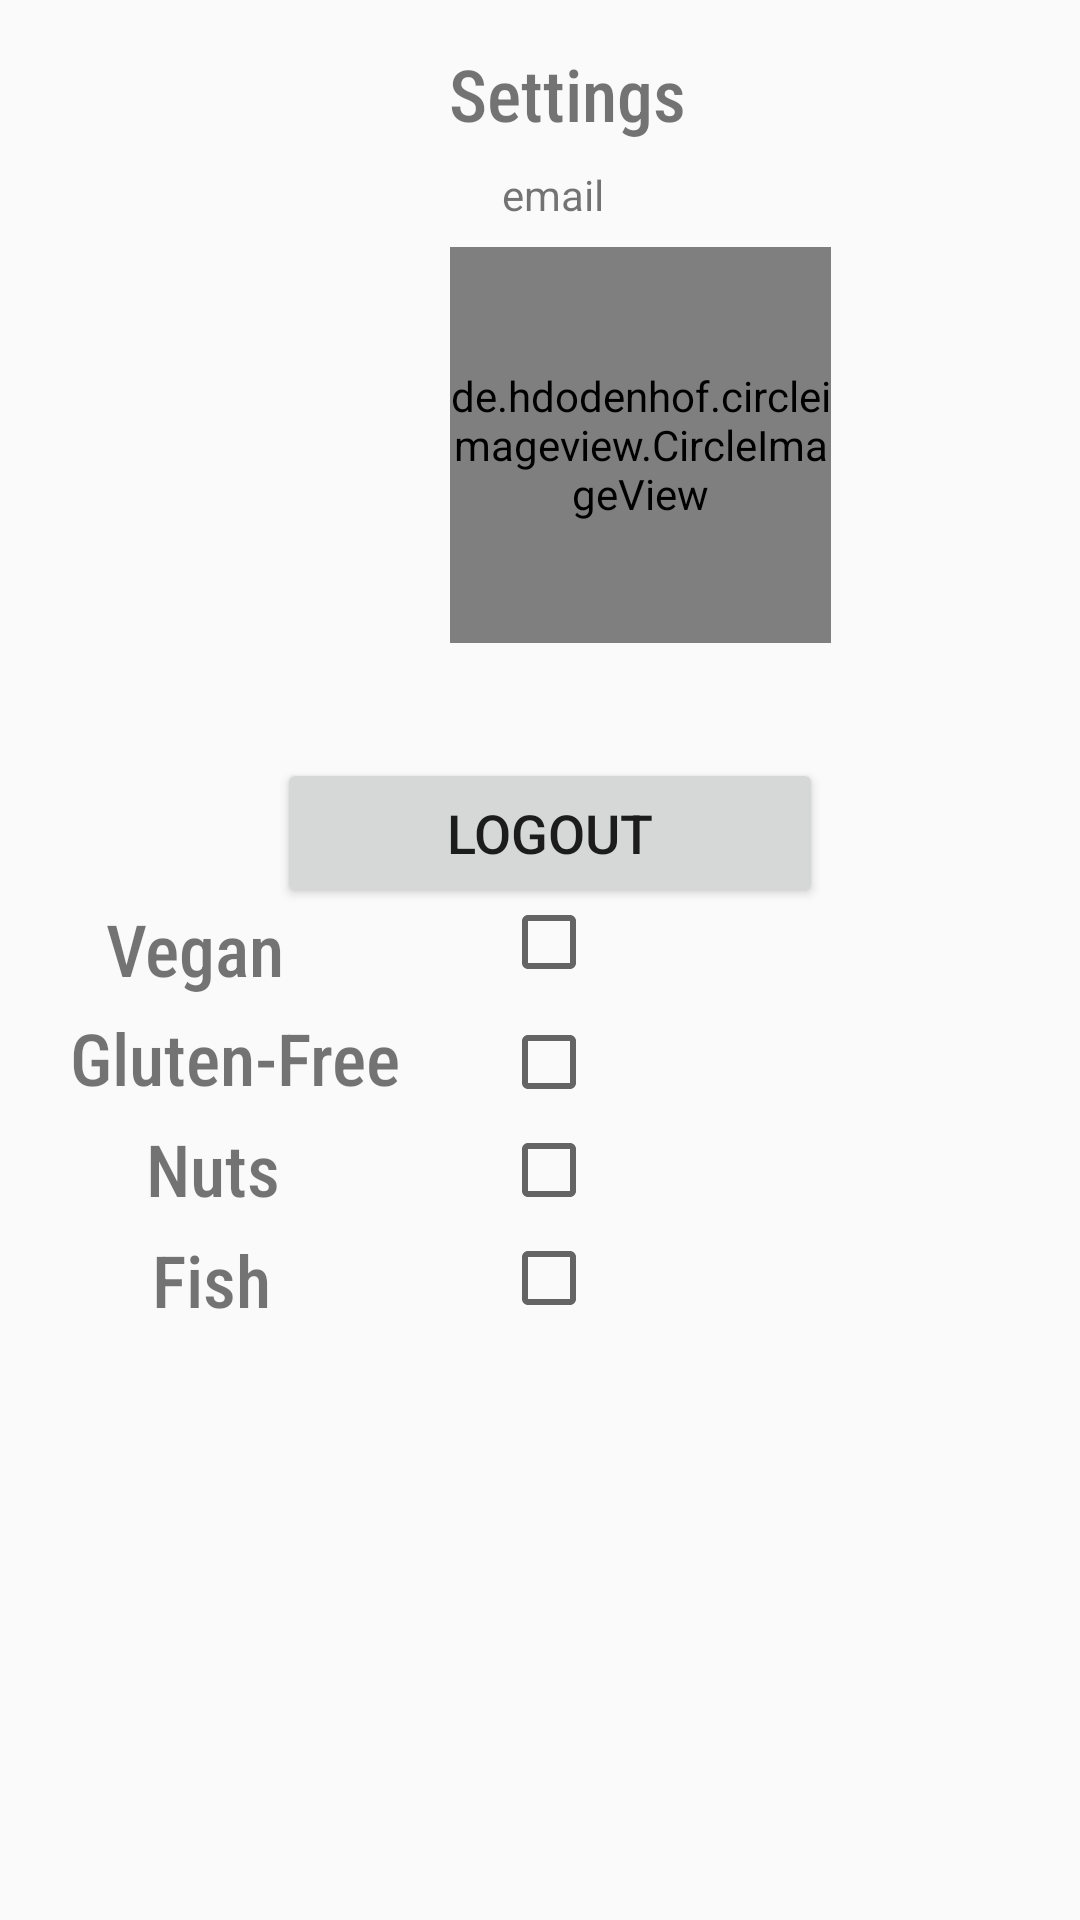

Write the Android layout XML for this screen, with the resource values it uses.
<!-- AndroidManifest.xml: application theme AppTheme -->
<!-- res/layout/activity_profile.xml -->
<?xml version="1.0" encoding="utf-8"?>
<android.support.constraint.ConstraintLayout xmlns:android="http://schemas.android.com/apk/res/android"
    xmlns:app="http://schemas.android.com/apk/res-auto"
    xmlns:tools="http://schemas.android.com/tools"
    android:layout_width="match_parent"
    android:layout_height="match_parent"
    tools:context=".ProfileActivity">

    <TextView
        android:id="@+id/textView"
        android:layout_width="wrap_content"
        android:layout_height="wrap_content"
        android:layout_marginStart="16dp"
        android:layout_marginTop="400dp"
        android:layout_marginBottom="467dp"
        android:fontFamily="sans-serif-condensed-medium"
        android:text="Diet Restrictions"
        android:textSize="30sp"
        android:textStyle="bold"
        app:layout_constraintBottom_toBottomOf="parent"
        app:layout_constraintHorizontal_bias="0.076"
        app:layout_constraintLeft_toLeftOf="parent"
        app:layout_constraintRight_toRightOf="parent"
        app:layout_constraintStart_toStartOf="parent"
        app:layout_constraintTop_toBottomOf="@+id/textView2" />

    <TextView
        android:id="@+id/textView7"
        android:layout_width="wrap_content"
        android:layout_height="wrap_content"
        android:layout_marginStart="16dp"
        android:layout_marginTop="8dp"
        android:layout_marginBottom="196dp"
        android:fontFamily="sans-serif-condensed-medium"
        android:text="Meal Dislikes"
        android:textSize="30sp"
        android:textStyle="bold"
        app:layout_constraintBottom_toBottomOf="parent"
        app:layout_constraintHorizontal_bias="0.076"
        app:layout_constraintLeft_toLeftOf="parent"
        app:layout_constraintRight_toRightOf="parent"
        app:layout_constraintStart_toStartOf="parent"
        app:layout_constraintTop_toBottomOf="@+id/textView6"
        app:layout_constraintVertical_bias="0.0" />

    <CheckBox
        android:id="@+id/checkBox"
        android:layout_width="53dp"
        android:layout_height="48dp"
        android:layout_marginEnd="140dp"
        app:layout_constraintEnd_toEndOf="parent"
        app:layout_constraintTop_toBottomOf="@+id/textView" />

    <CheckBox
        android:id="@+id/checkBox3"
        android:layout_width="53dp"
        android:layout_height="48dp"
        android:layout_marginTop="40dp"
        android:layout_marginEnd="140dp"
        app:layout_constraintEnd_toEndOf="parent"
        app:layout_constraintTop_toBottomOf="@+id/textView" />

    <CheckBox
        android:id="@+id/checkBox4"
        android:layout_width="53dp"
        android:layout_height="48dp"
        android:layout_marginTop="76dp"
        android:layout_marginEnd="140dp"
        app:layout_constraintEnd_toEndOf="parent"
        app:layout_constraintTop_toBottomOf="@+id/textView" />

    <CheckBox
        android:id="@+id/checkBox5"
        android:layout_width="53dp"
        android:layout_height="48dp"
        android:layout_marginTop="112dp"
        android:layout_marginEnd="140dp"
        app:layout_constraintEnd_toEndOf="parent"
        app:layout_constraintTop_toBottomOf="@+id/textView" />

    <TextView
        android:id="@+id/textView2"
        android:layout_width="wrap_content"
        android:layout_height="wrap_content"
        android:layout_marginLeft="168dp"
        android:layout_marginTop="15dp"
        android:layout_marginRight="150dp"
        android:fontFamily="sans-serif-condensed-medium"
        android:text="Settings"

        android:textSize="24sp"
        app:layout_constraintEnd_toEndOf="parent"
        app:layout_constraintStart_toStartOf="parent"
        app:layout_constraintTop_toTopOf="parent" />

    <TextView
        android:id="@+id/textView3"
        android:layout_width="wrap_content"
        android:layout_height="0dp"
        android:layout_marginStart="8dp"
        android:layout_marginTop="10dp"
        android:layout_marginEnd="45dp"
        android:fontFamily="sans-serif-condensed-medium"
        android:text="Vegan"
        android:textSize="24sp"
        app:layout_constraintEnd_toStartOf="@+id/checkBox"
        app:layout_constraintStart_toStartOf="parent"
        app:layout_constraintTop_toBottomOf="@+id/textView" />

    <TextView
        android:id="@+id/textView4"
        android:layout_width="wrap_content"
        android:layout_height="0dp"
        android:layout_marginStart="8dp"
        android:layout_marginTop="4dp"
        android:layout_marginEnd="8dp"
        android:fontFamily="sans-serif-condensed-medium"
        android:text="Gluten-Free"
        android:textSize="24sp"
        app:layout_constraintEnd_toStartOf="@+id/checkBox3"
        app:layout_constraintHorizontal_bias="0.373"
        app:layout_constraintStart_toStartOf="parent"
        app:layout_constraintTop_toBottomOf="@+id/textView3" />

    <TextView
        android:id="@+id/textView5"
        android:layout_width="wrap_content"
        android:layout_height="0dp"
        android:layout_marginStart="8dp"
        android:layout_marginTop="41dp"
        android:layout_marginEnd="8dp"
        android:fontFamily="sans-serif-condensed-medium"
        android:text="Nuts"
        android:textSize="24sp"
        app:layout_constraintEnd_toStartOf="@+id/checkBox4"
        app:layout_constraintHorizontal_bias="0.382"
        app:layout_constraintStart_toStartOf="parent"
        app:layout_constraintTop_toBottomOf="@+id/textView3" />

    <TextView
        android:id="@+id/textView6"
        android:layout_width="wrap_content"
        android:layout_height="0dp"
        android:layout_marginStart="8dp"
        android:layout_marginTop="78dp"
        android:layout_marginEnd="8dp"
        android:fontFamily="sans-serif-condensed-medium"
        android:text="Fish"
        android:textSize="24sp"
        app:layout_constraintEnd_toStartOf="@+id/checkBox5"
        app:layout_constraintHorizontal_bias="0.382"
        app:layout_constraintStart_toStartOf="parent"
        app:layout_constraintTop_toBottomOf="@+id/textView3" />

    <TextView
        android:id="@+id/textView8"
        android:layout_width="wrap_content"
        android:layout_height="wrap_content"
        android:layout_marginStart="8dp"
        android:layout_marginTop="8dp"
        android:layout_marginEnd="8dp"
        android:text="email "
        app:layout_constraintEnd_toEndOf="parent"
        app:layout_constraintHorizontal_bias="0.52"
        app:layout_constraintStart_toStartOf="parent"
        app:layout_constraintTop_toBottomOf="@+id/textView2" />

    <Button
        android:id="@+id/button"
        android:layout_width="182dp"
        android:layout_height="50dp"
        android:layout_marginStart="8dp"
        android:layout_marginTop="152dp"
        android:layout_marginEnd="8dp"
        android:layout_marginBottom="8dp"
        android:text="LogOut"
        android:textSize="18sp"
        app:layout_constraintBottom_toTopOf="@+id/textView"
        app:layout_constraintEnd_toEndOf="parent"
        app:layout_constraintHorizontal_bias="0.52"
        app:layout_constraintStart_toStartOf="parent"
        app:layout_constraintTop_toBottomOf="@+id/textView8"
        app:layout_constraintVertical_bias="0.571" />


    <de.hdodenhof.circleimageview.CircleImageView xmlns:app="http://schemas.android.com/apk/res-auto"
        android:id="@+id/imgView"
        android:layout_width="127dp"
        android:layout_height="132dp"
        android:layout_marginStart="150dp"
        android:layout_marginTop="8dp"
        android:layout_marginBottom="8dp"
        android:src="@mipmap/ic_launcher"
        app:civ_border_color="#00000000"
        app:civ_border_width="3dp"
        app:layout_constraintBottom_toTopOf="@+id/button"
        app:layout_constraintStart_toStartOf="parent"
        app:layout_constraintTop_toBottomOf="@+id/textView8"
        app:layout_constraintVertical_bias="0.0" />


</android.support.constraint.ConstraintLayout>
<!-- resources referenced by this layout -->
<resources>
  <style name="AppTheme" parent="Theme.AppCompat.Light.DarkActionBar">
          
          <item name="colorPrimary">@color/colorPrimary</item>
          <item name="colorPrimaryDark">@color/colorPrimaryDark</item>
          <item name="colorAccent">@color/colorAccent</item>
      </style>
  <!-- not gathered from this repository: default colours our renderer supplied (Android Studio template values) -->
  <color name="colorPrimary">#FF6200EE</color>
  <color name="colorPrimaryDark">#FF3700B3</color>
  <color name="colorAccent">#FF03DAC5</color>
</resources>
